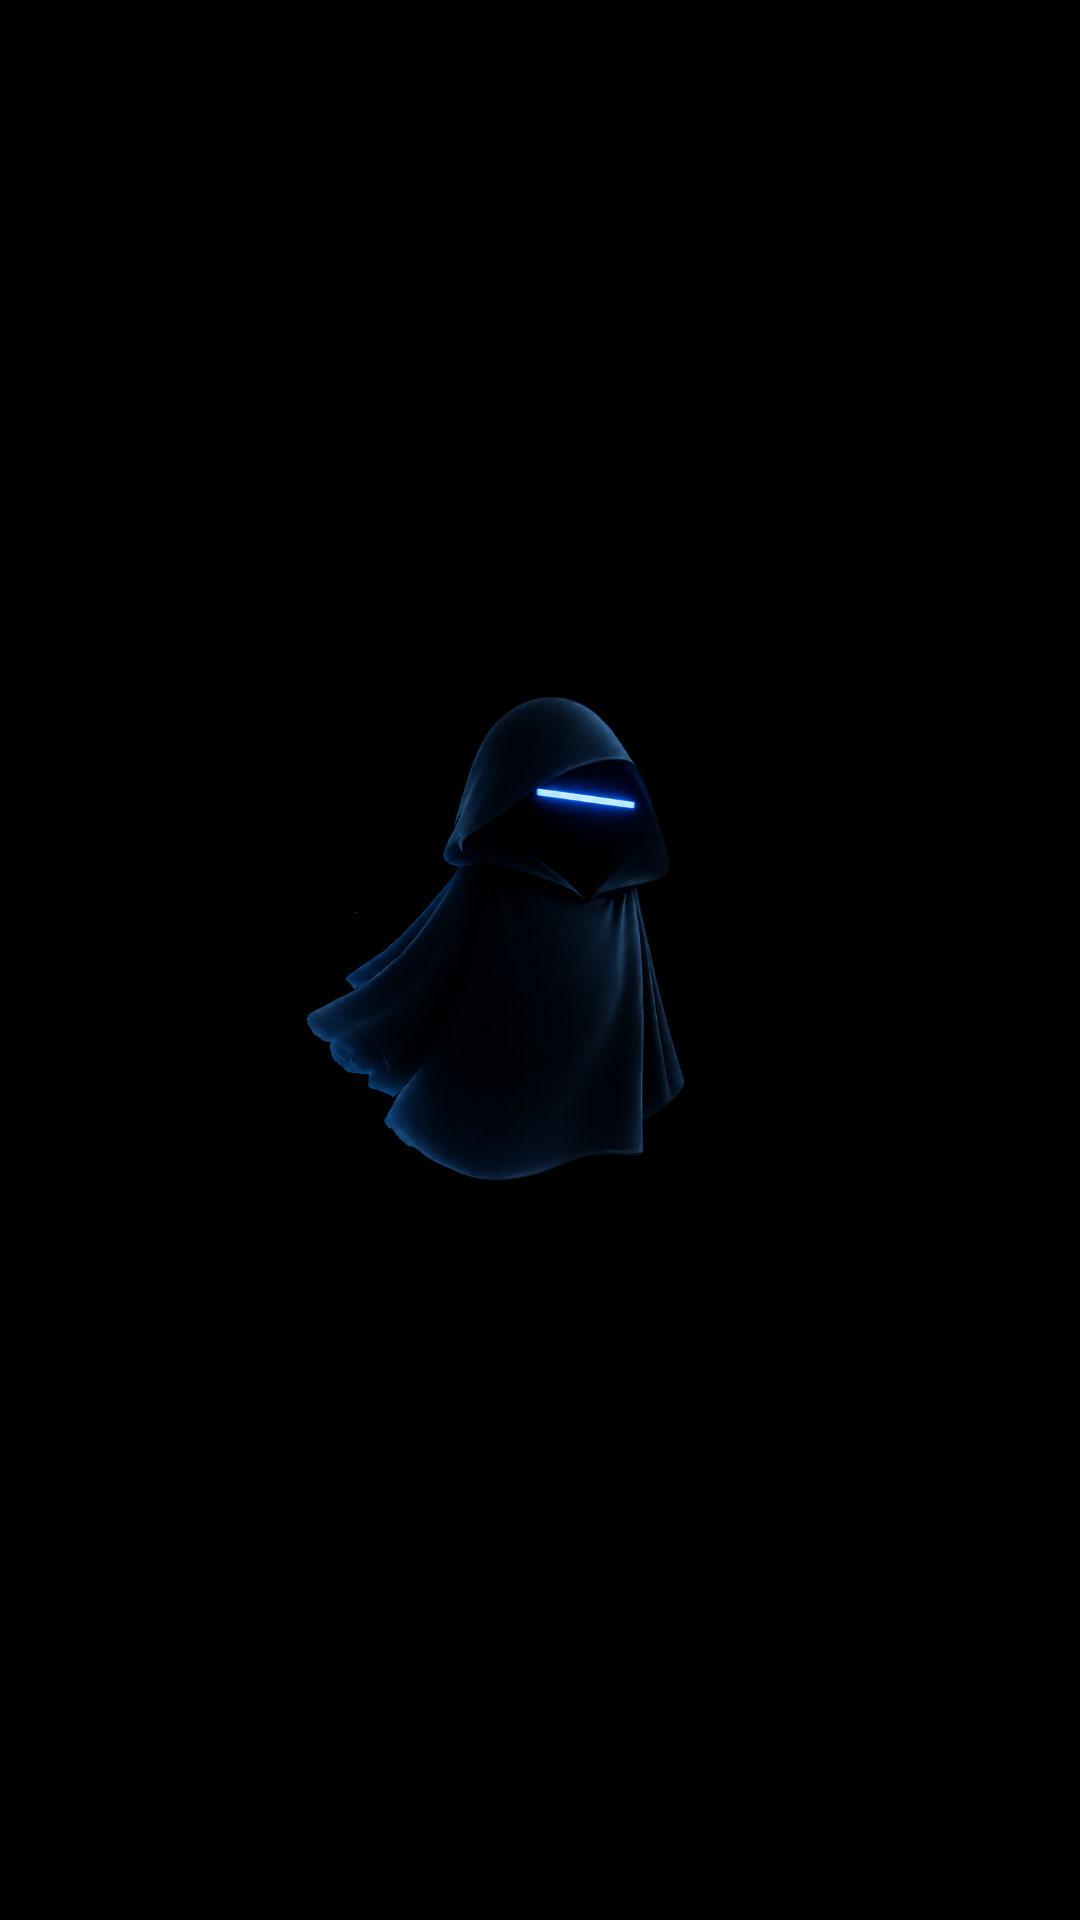

Produce the Android XML layout that renders to this screen, including the resource entries it uses.
<!-- AndroidManifest.xml: application theme Theme.Permission -->
<!-- res/layout/activity_main.xml -->
<?xml version="1.0" encoding="utf-8"?>
<FrameLayout xmlns:android="http://schemas.android.com/apk/res/android"
    android:layout_width="match_parent"
    android:layout_height="match_parent"
    android:background="#000000">

    <ImageView
        android:id="@+id/ivCuarzito"
        android:layout_width="match_parent"
        android:layout_height="match_parent"
        android:scaleType="fitCenter"
        android:src="@drawable/cuarzito_blue"
        android:clickable="true"
        android:focusable="true"
        android:contentDescription="@null" />

    <com.cuarzopolar.permission.LaserGridView
        android:id="@+id/laserGrid"
        android:layout_width="match_parent"
        android:layout_height="match_parent"
        android:visibility="invisible" />


</FrameLayout>
<!-- resources referenced by this layout -->
<resources>
  <!-- drawable cuarzito_blue: png bitmap (drawable, 555106 bytes) -->
  <style name="Theme.Permission" parent="Theme.MaterialComponents.DayNight.NoActionBar">
          <item name="colorPrimary">@color/green_accent</item>
          <item name="colorPrimaryVariant">@color/amber_accent</item>
          <item name="colorOnPrimary">@color/black</item>
          <item name="android:windowBackground">@color/black</item>
          <item name="android:statusBarColor">@color/black</item>
          <item name="android:navigationBarColor">@color/black</item>
      </style>
  <color name="green_accent">#FF00FF00</color>
  <color name="amber_accent">#FFFFAA00</color>
  <color name="black">#FF000000</color>
</resources>
